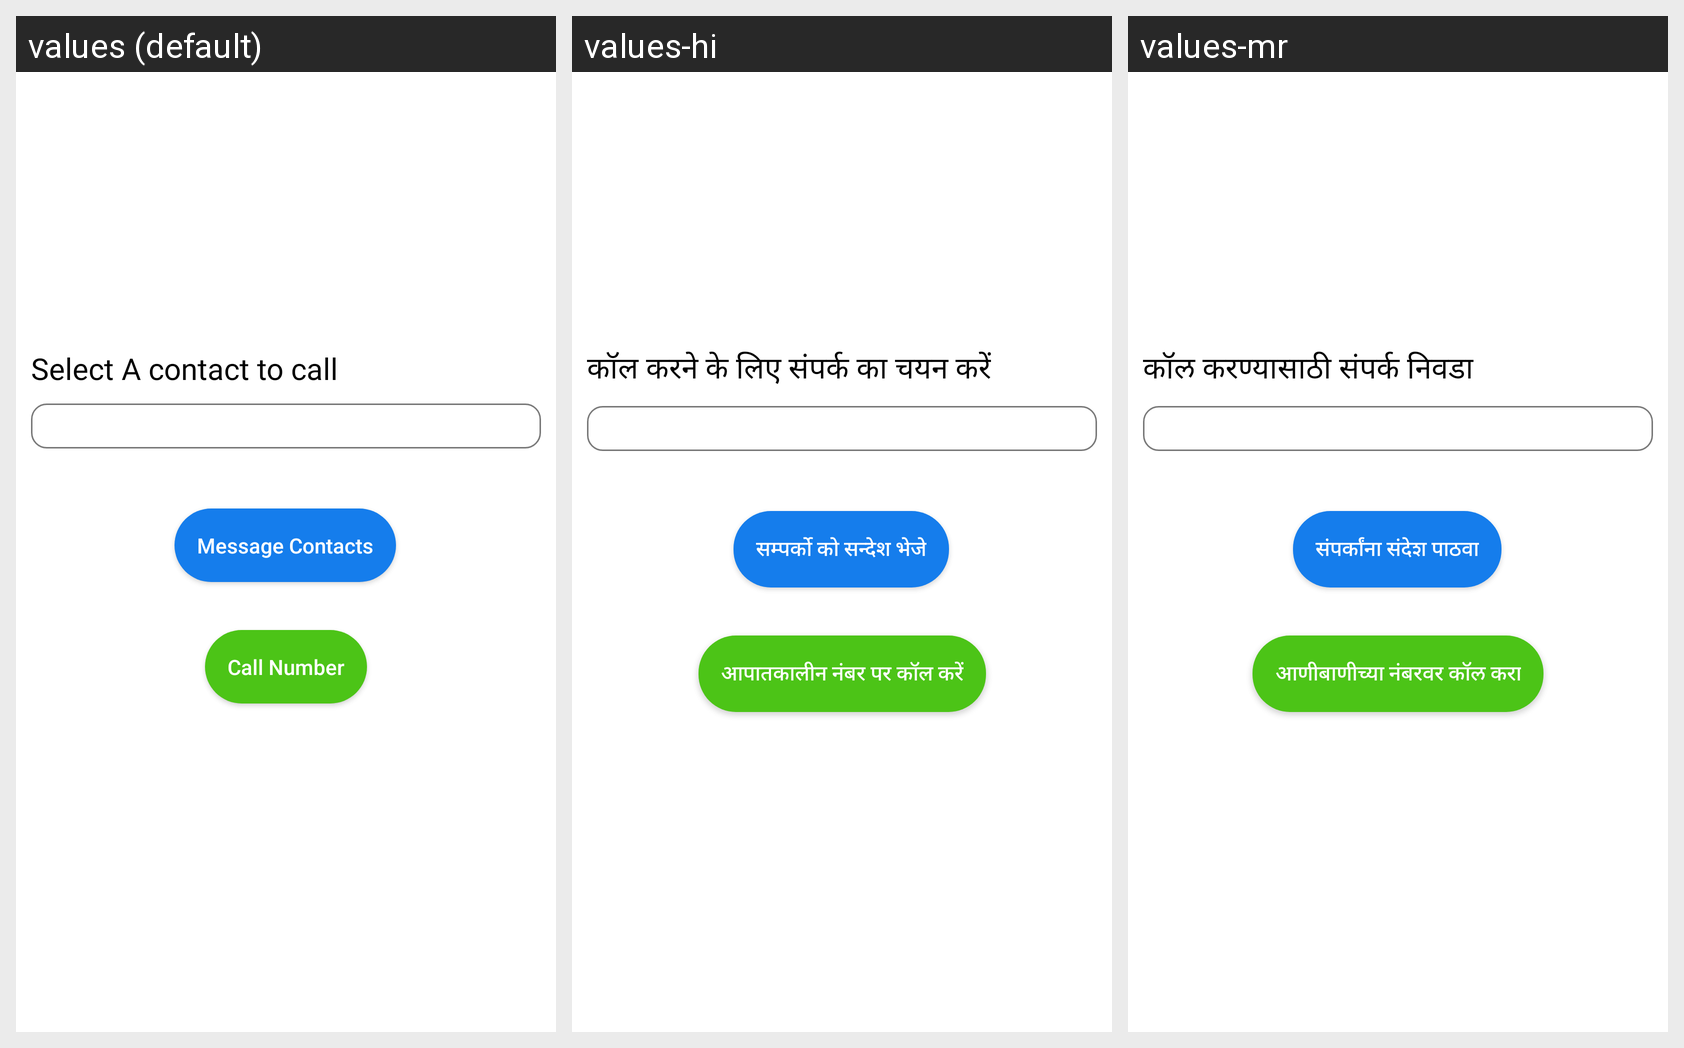

For this localized Android screen grid, give each drawn string resource with its value in every locale shown.
Android screen res/layout/activity_s_o_s_placeholder.xml rendered under 3 locales, left to right: values (default), values-hi, values-mr. Device: Nexus 5 (rendered at 1080×1920; each locale shown at half size, 540×960, under a caption strip naming it); theme AppTheme.
Strings drawn on this screen, with the default value and each locale's value (text and hints the layout hard-codes, and strings that could not be matched under every locale, appear in the picture but are not listed):

select_a_contact_to_call
  values: Select A contact to call
  values-hi: कॉल करने के लिए संपर्क का चयन करें
  values-mr: कॉल करण्यासाठी संपर्क निवडा

message_contacts
  values: Message Contacts
  values-hi: सम्पर्को को सन्देश भेजे
  values-mr: संपर्कांना संदेश पाठवा

call_emergency_number
  values: Call Number
  values-hi: आपातकालीन नंबर पर कॉल करें
  values-mr: आणीबाणीच्या नंबरवर कॉल करा
